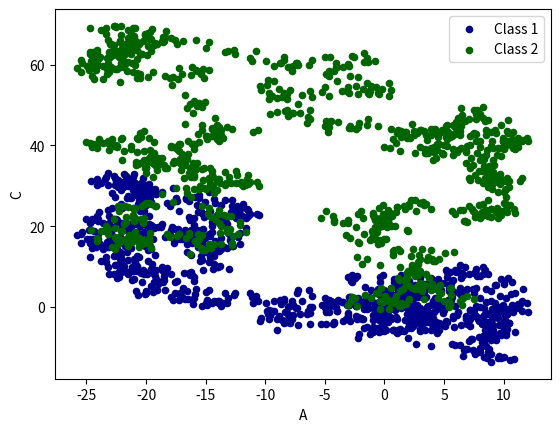

This chart was generated by the following Python code:
# -*- coding: utf-8 -*-

import pandas as pd
import numpy as np
import matplotlib.pyplot as plt

# series
data = pd.Series(np.random.randn(1000),index=np.arange(1000))
data = data.cumsum()
# data.plot()
# plt.show()

# DataFrame
data = pd.DataFrame(np.random.randn(1000,4),
                    index=np.arange(1000),
                    columns=list('ABCD'))
data = data.cumsum()
print(data.head())

# plot method:
# bar, hist, box, kde, area, scatter, hexbin, pie

ax = data.plot.scatter(x='A',y='B',c='DarkBlue',label='Class 1')
data.plot.scatter(x='A',y='C',c='DarkGreen',label='Class 2',ax=ax)
plt.show()


